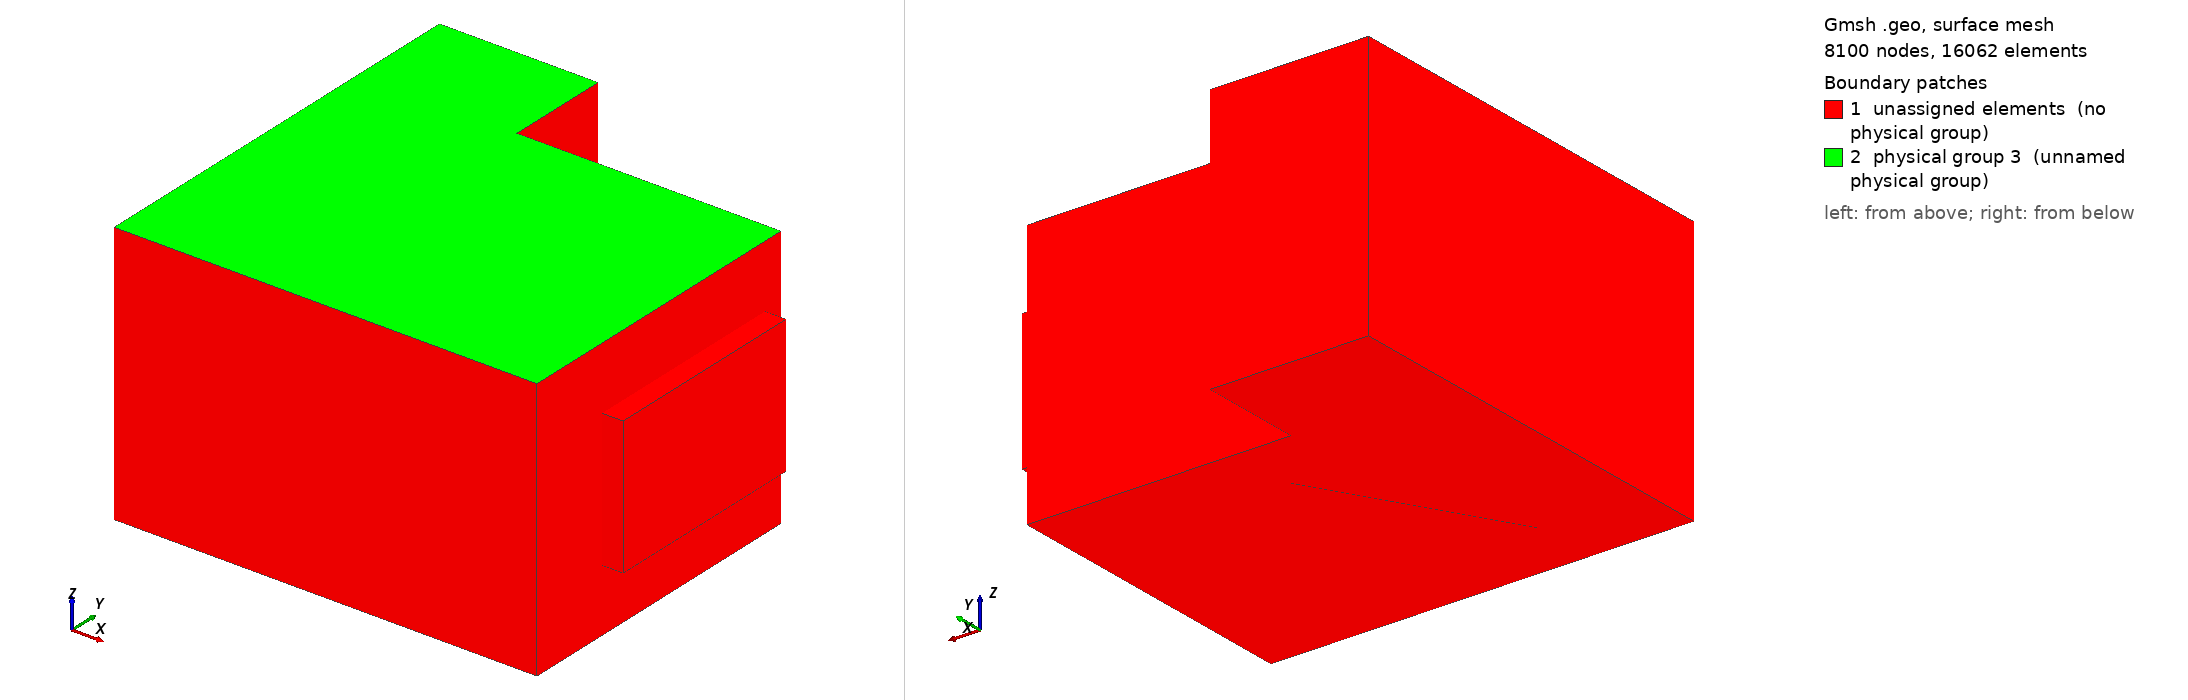

Gmsh geometry script, surface-meshed: 8100 nodes, 16062 surface elements. Boundary patches (legend numbers): 1 unassigned elements (no physical group), 2 physical group 3 (unnamed physical group). Left view from above one corner, right view from below the opposite corner. Legend entries are the model's physical surfaces; 'unassigned elements' are surfaces in no physical group. The drawing asked Gmsh for element sizes between 1% and 20% of the model's largest extent; the script's own settings can give other sizes.

=== cavity.geo (drawn) ===
// Parameters: acoustic cavity
lx1 = 4.0;
ly1 = 3.0;
lz1 = 2.5;

ly2 = 1.0;
lx2 = 1.5;
lx3 = 0.5;

ly3 = 1.5;
l4 = 2; // structure length
lz4 = 2.0;
r4   = 0.5;
e4   = 0.2;
deg=       60;
angle = deg*Pi/180;


// porous
ee = 0.2;

lpy1=0.8;
lpz1=0.6;
lpy2=2.0;
lpz2=1.3;

// size of elements
h = lx1/30;
h2 = h;
//h2 = ee/4;//porous


lx5 = 3.5;
ly5 = 1.0;
lz5 = 1.5;
h5  = 0.5;

Mesh.CharacteristicLengthMax=1.5*h;
Mesh.ElementOrder = 1;

// Cavity: Corners
Point(1) = {0,     0  , 0, h};
Point(2) = {lx1,    0  , 0, h};
Point(3) = {lx1,    ly1 , 0, h};
Point(4) = {0 ,    ly1 , 0, h};

Point(5) = {0,     0  , lz1, h};
Point(6) = {lx1,    0  , lz1, h};
Point(7) = {lx1,    ly1 , lz1, h};
Point(8) = {0 ,    ly1 , lz1, h};

Point(9) = {0,     ly1+ly2  , 0, h};
Point(10) = {lx2,     ly1+ly2  , 0, h};
Point(11) = {lx2,     ly1  , 0, h};
Point(12) = {0,     ly1+ly2  , lz1, h};
Point(13) = {lx2,     ly1+ly2  , lz1, h};
Point(14) = {lx2,     ly1  , lz1, h};

// Cavity: lines
Line(1) = {1, 4};
Line(2) = {4, 9};
Line(3) = {9, 10};
Line(4) = {10, 11};
Line(5) = {11, 3};
Line(6) = {3, 2};
Line(7) = {2, 1};
Line(8) = {1, 5};
Line(9) = {4, 8};
Line(10) = {9, 12};
Line(11) = {10, 13};
Line(12) = {11, 14};
Line(13) = {3, 7};
Line(14) = {2, 6};
Line(15) = {5, 8};
Line(16) = {8, 12};
Line(17) = {12, 13};
Line(18) = {13, 14};
Line(19) = {14, 7};
Line(20) = {7, 6};
Line(21) = {6, 5};

// control volume
Point(31) = {lx5-h5/2,     ly5-h5/2  , lz5-h5/2, h/2.5};
Point(32) = {lx5-h5/2,    ly5-h5/2  , lz5+h5/2, h/2.5};
Point(33) = {lx5+h5/2,     ly5-h5/2  , lz5-h5/2, h/2.5};
Point(34) = {lx5+h5/2,    ly5-h5/2  , lz5+h5/2, h/2.5};
Point(35) = {lx5-h5/2,     ly5+h5/2  , lz5-h5/2, h/2.5};
Point(36) = {lx5-h5/2,    ly5+h5/2  , lz5+h5/2, h/2.5};
Point(37) = {lx5+h5/2,     ly5+h5/2  , lz5-h5/2, h/2.5};
Point(38) = {lx5+h5/2,    ly5+h5/2  , lz5+h5/2, h/2.5};
Line(75) = {33, 37};
Line(76) = {37, 35};
Line(77) = {35, 31};
Line(78) = {31, 33};
Line(79) = {33, 34};
Line(80) = {37, 38};
Line(81) = {38, 36};
Line(82) = {36, 32};
Line(83) = {32, 34};
Line(84) = {34, 38};
Line(85) = {35, 36};
Line(86) = {31, 32};
Line Loop(87) = {75, 80, -84, -79};
Plane Surface(88) = {87};
Line Loop(89) = {76, 85, -81, -80};
Plane Surface(90) = {89};
Line Loop(91) = {77, 86, -82, -85};
Plane Surface(92) = {91};
Line Loop(93) = {78, 79, -83, -86};
Plane Surface(94) = {93};
Line Loop(95) = {75, 76, 77, 78};
Plane Surface(96) = {95};
Line Loop(97) = {84, 81, 82, 83};
Plane Surface(98) = {97};

// wall: corners
Point(15) = {lx3,     ly3  , 0, h/3};
Point(16) = {lx3+l4,     ly3  , 0, h/3};
Point(17) = {lx3,     ly3  , lz4-r4 , h/3};
Point(18) = {lx3+l4,     ly3  , lz4-r4, h/3};
Point(19) = {lx3+r4,     ly3  , lz4-r4 , h/3};
Point(20) = {lx3+l4-r4,     ly3  , lz4-r4, h/3};
Point(21) = {lx3+r4,     ly3  , lz4 , h/3};
Point(22) = {lx3+l4-r4,     ly3  , lz4, h/3};

// rotate wall
Rotate {{0, 0, 1}, {lx3+l4/2, ly3, 0}, angle} {
  Point{ 18, 20, 21, 19, 17, 16, 15, 22};
}

Line(140) = {15, 16};
Line(141) = {16, 18};
Line(142) = {22, 21};
Line(143) = {17, 15};
Circle(144) = {18, 20, 22};
Circle(145) = {21, 19, 17};
Line Loop(154) = {141, 144, 142, 145, 143, 140};
Plane Surface(155) = {154};

// volume




// Line Loop(113) = {6, 14, -20, -13};
// Ruled Surface(114) = {113};
Line Loop(115) = {5, 13, -19, -12};
Ruled Surface(116) = {115};
Line Loop(117) = {4, 12, -18, -11};
Ruled Surface(118) = {117};
Line Loop(119) = {3, 11, -17, -10};
Ruled Surface(120) = {119};
Line Loop(121) = {2, 10, -16, -9};
Ruled Surface(122) = {121};
Line Loop(123) = {1, 9, -15, -8};
Ruled Surface(124) = {123};
Line Loop(125) = {7, 8, -21, -14};
Ruled Surface(126) = {125};
Line Loop(127) = {7, 1, 2, 3, 4, 5, 6};
Line Loop(130) = {21, 15, 16, 17, 18, 19, 20};
Plane Surface(131) = {130};
Plane Surface(156) = {127};
Surface Loop(157) = {126, 156, 124, 122, 120, 118, 116, 114, 131};

// Porous media
Point(200) = {lx1,	lpy1		, lpz1,		h2};
Point(300) = {lx1,	lpy1+lpy2	, lpz1,		h2};
Point(600) = {lx1,	lpy1		, lpz1+lpz2,	h2};
Point(700) = {lx1,	lpy1+lpy2  	, lpz1+lpz2,	h2};
Point(201) = {lx1+ee,	lpy1		, lpz1,		h2};
Point(301) = {lx1+ee,	lpy1+lpy2	, lpz1,		h2};
Point(601) = {lx1+ee,	lpy1		, lpz1+lpz2,	h2};
Point(701) = {lx1+ee,	lpy1+lpy2	, lpz1+lpz2,	h2};

Line(158) = {200, 300};
Line(159) = {300, 700};
Line(160) = {700, 600};
Line(161) = {600, 200};
Line Loop(162) = {6, 14, -20, -13};
Line Loop(163) = {161, 158, 159, 160};
Plane Surface(164) = {162, 163};
Plane Surface(165) = {163};

Line(166) = {600, 601};
Line(167) = {700, 701};
Line(168) = {300, 301};
Line(169) = {200, 201};
Line(170) = {201, 301};
Line(171) = {301, 701};
Line(172) = {701, 601};
Line(173) = {601, 201};
Line Loop(174) = {170, -168, -158, 169};
Plane Surface(175) = {174};
Line Loop(176) = {168, 171, -167, -159};
Plane Surface(177) = {176};
Line Loop(178) = {160, 166, -172, -167};
Plane Surface(179) = {178};
Line Loop(180) = {161, 169, -173, -166};
Plane Surface(181) = {180};
Line Loop(182) = {173, 170, 171, 172};
Plane Surface(183) = {182};

// controlled air volume
Surface Loop(184) = {94, 96, 88, 90, 92, 98};
Volume(185) = {184};

//Physical Volume(1) = {278,276}; // air cavity with no controlled air volume
Surface Loop(186) = {126, 156, 124, 122, 120, 118, 116, 164, 131, 165};
Volume(187) = {184, 186};

// porous volume
//Surface Loop(188) = {165, 179, 181, 175, 183, 177};
//Volume(189) = {188};


Physical Volume(1) = {185,187}; // air cavity + controlled air volume

Physical Volume(5) = {185}; // controlled air volume (small)

//Physical Volume(2) = {189}; // porous volume

// impedance surface : 
Physical Surface(3) = {131}; // plafond

//Physical Surface(3) = {165}; // [porous]-[air cavity] : interface surface : plafond

//Physical Surface(4) = {181, 179, 177, 175, 183};// porous external surface

//Physical Surface(6) = {155}; // Structure surface

//Physical Line(7) = {143, 145, 142, 144, 141};// Structure edge of the free boundary in air
